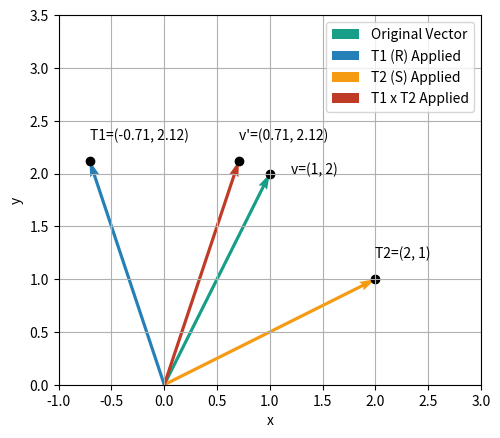

The matplotlib source for this figure:
#
# MIT License
#
# Copyright (c) 2024 Fabricio Batista Narcizo
#
# Permission is hereby granted, free of charge, to any person obtaining a copy
# of this software and associated documentation files (the "Software"), to deal
# in the Software without restriction, including without limitation the rights
# to use, copy, modify, merge, publish, distribute, sublicense, and/or sell
# copies of the Software, and to permit persons to whom the Software is
# furnished to do so, subject to the following conditions:
#
# The above copyright notice and this permission notice shall be included in
# all copies or substantial portions of the Software.
#
# THE SOFTWARE IS PROVIDED "AS IS", WITHOUT WARRANTY OF ANY KIND, EXPRESS OR
# IMPLIED, INCLUDING BUT NOT LIMITED TO THE WARRANTIES OF MERCHANTABILITY,
# FITNESS FOR A PARTICULAR PURPOSE AND NONINFRINGEMENT. IN NO EVENT SHALL THE
# AUTHORS OR COPYRIGHT HOLDERS BE LIABLE FOR ANY CLAIM, DAMAGES OR OTHER
# LIABILITY, WHETHER IN AN ACTION OF CONTRACT, TORT OR OTHERWISE, ARISING FROM,
# OUT OF OR IN CONNECTION WITH THE SOFTWARE OR THE USE OR OTHER DEALINGS IN THE
# SOFTWARE.
#/

"""This script plots a vector and the result of applying two linear
transformations to it."""

# Import the required libraries.
import numpy as np
import matplotlib.pyplot as plt

# Define colors based on provided RGB values.
COLOR_V = "#179E86"  # RGB color for vector v.
COLOR_T1 = "#2580B7" # A distinct color for the first transformed vector.
COLOR_T2 = "#F59B11" # A distinct color for the second transformed vector.
COLOR_T = "#C03B26" # A distinct color for the composition transformed vector.


def rotation_matrix(theta: float) -> np.ndarray:
    """Define the rotation matrix.

    Args:
        theta (float): The angle of rotation (in radians).

    Returns:
        np.ndarray: The rotation matrix.
    """
    return np.array([
        [np.cos(theta), -np.sin(theta)],
        [np.sin(theta),  np.cos(theta)]
    ])


def scaling_matrix(sx: float, sy: float) -> np.ndarray:
    """Define the scaling matrix.

    Args:
        sx (float): The scaling factor in the X-direction.
        sy (float): The scaling factor in the Y-direction.

    Returns:
        np.ndarray: The scaling matrix.
    """
    return np.array([
        [sx, 0],
        [0, sy]
    ])


# Define the vector to transform.
v = np.array([1, 2])

# Define the matrices representing the transformations T1 and T2.
R = rotation_matrix(np.pi / 4)  # 45 degrees rotation.
S = scaling_matrix(2, 0.5)  # Scale by 2 on the X- and 0.5 on the Y-axis.

# Calculate the composition of the transformations T1 and T2.
T = np.dot(R, S)
print(T)

# Apply the individual transformations.
T1_v = np.dot(R, v)
T2_v = np.dot(S, v)

# Apply the composition of the transformations.
T_v = np.dot(T, v)

# Original vector.
plt.figure()
plt.quiver(
    0, 0, v[0], v[1], angles="xy", scale_units="xy",
    scale=1, color=COLOR_V, label="Original Vector"
)

# T1 (R) transformation.
plt.quiver(
    0, 0, T1_v[0], T1_v[1], angles="xy", scale_units="xy",
    scale=1, color=COLOR_T1, label="T1 (R) Applied"
)

# T2 (S) transformation.
plt.quiver(
    0, 0, T2_v[0], T2_v[1], angles="xy", scale_units="xy",
    scale=1, color=COLOR_T2, label="T2 (S) Applied"
)

# Composition of T1 and T2.
plt.quiver(
    0, 0, T_v[0], T_v[1], angles="xy", scale_units="xy",
    scale=1, color=COLOR_T, label="T1 x T2 Applied"
)

# Mark the points.
plt.scatter(
    [v[0], T1_v[0], T2_v[0], T_v[0]], [v[1], T1_v[1], T2_v[1], T_v[1]],
    color="black"
)
plt.text(
    v[0] + 0.2, v[1], f"v=({v[0]}, {v[1]})",
    fontsize=10, ha="left"
)
plt.text(
    T1_v[0], T1_v[1] + 0.2,
    f"T1=({T1_v[0]:.2f}, {T1_v[1]:.2f})",
    fontsize=10, ha="left"
)
plt.text(
    T2_v[0], T2_v[1] + 0.2,
    f"T2=({T2_v[0]:.0f}, {T2_v[1]:.0f})",
    fontsize=10, ha="left"
)
plt.text(
    T_v[0], T_v[1] + 0.2,
    f"v'=({T_v[0]:.2f}, {T_v[1]:.2f})",
    fontsize=10, ha="left"
)

# Set plot limits.
plt.xlim(-1.0, 3.0)
plt.ylim(0.0, 3.5)
plt.xlabel("x")
plt.ylabel("y")
plt.grid(True)

# Ensure the aspect ratio is equal.
plt.gca().set_aspect("equal", adjustable="box")

# Define the legend.
plt.legend()

# Show all plots.
plt.show()
